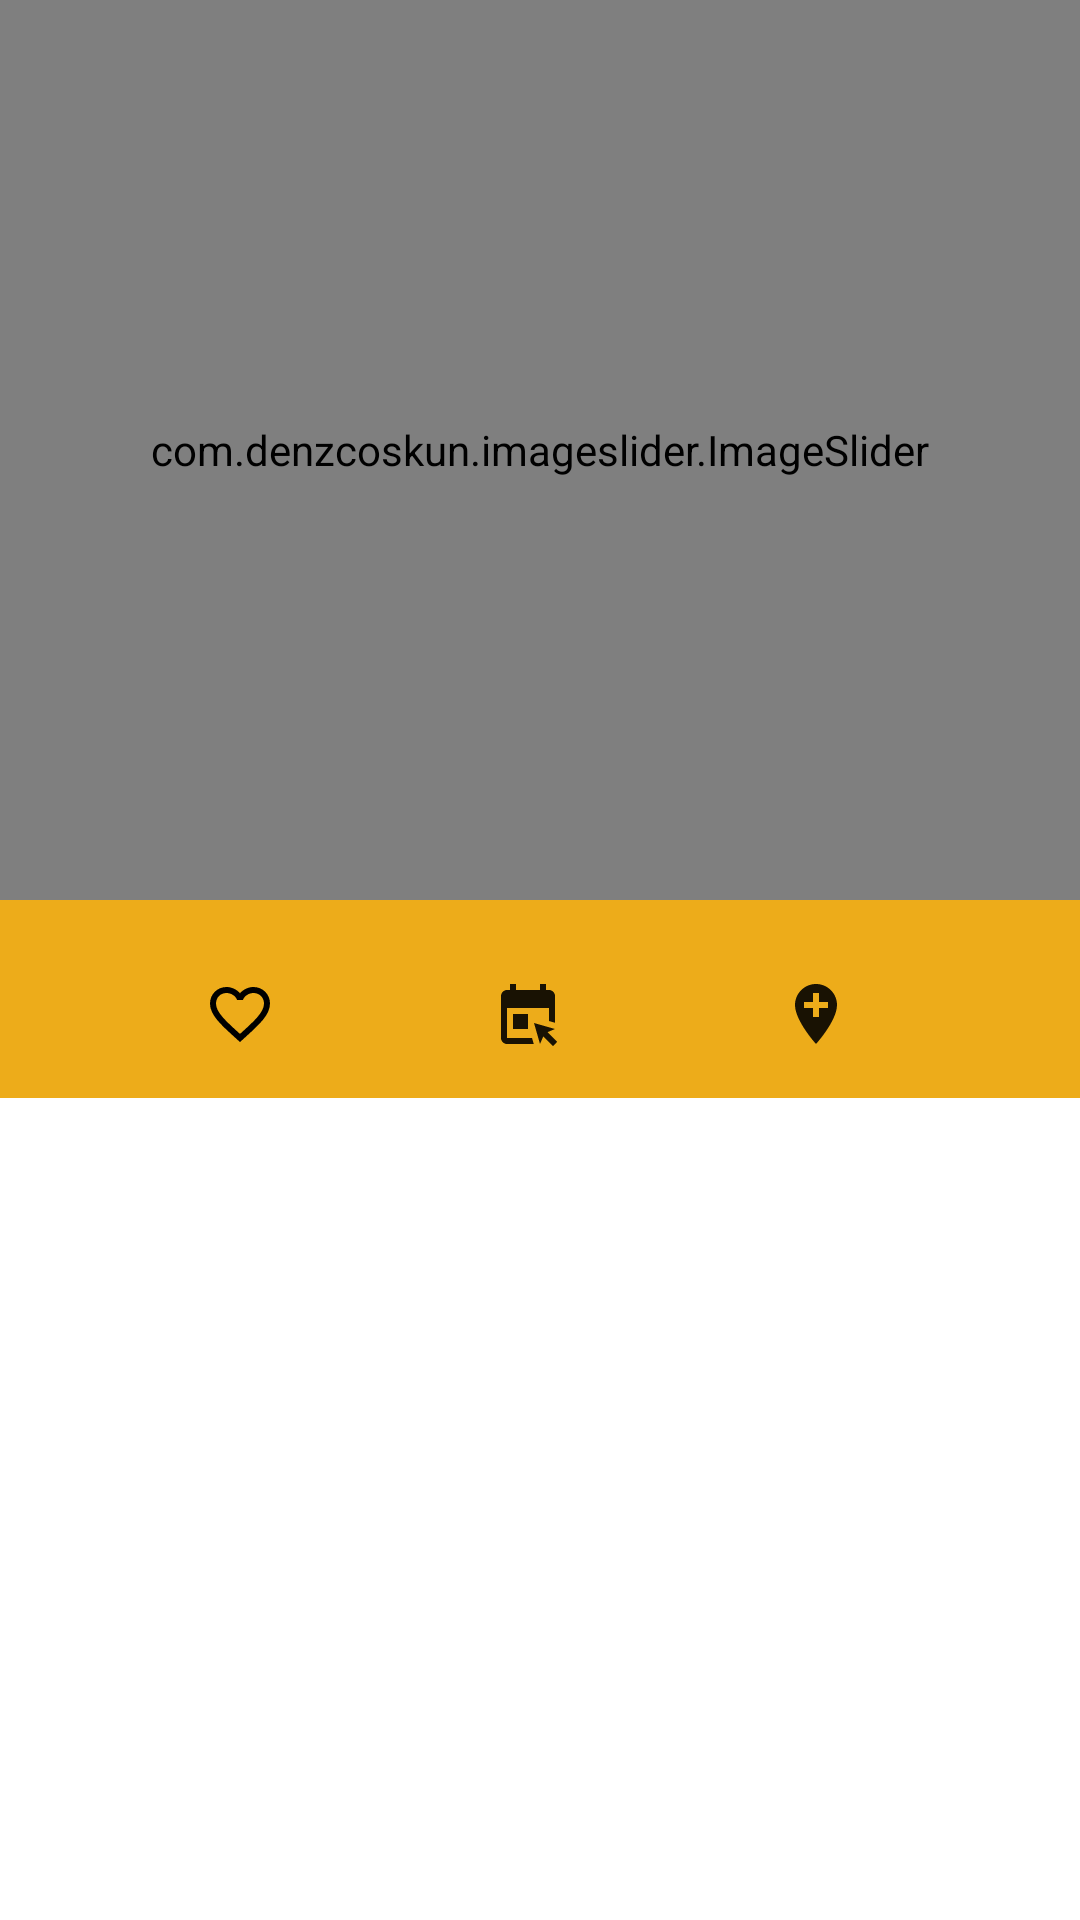

The Android layout XML behind this screen, and the referenced resources:
<!-- AndroidManifest.xml: application theme Theme.CalambaWonders -->
<!-- res/layout/fragment_restaurant_details.xml -->
<?xml version="1.0" encoding="utf-8"?>
<androidx.coordinatorlayout.widget.CoordinatorLayout xmlns:android="http://schemas.android.com/apk/res/android"
    xmlns:tools="http://schemas.android.com/tools"
    android:layout_width="match_parent"
    android:layout_height="match_parent"
    xmlns:app="http://schemas.android.com/apk/res-auto"
    tools:context=".fragments.FragmentFact">

    <com.google.android.material.appbar.AppBarLayout
        android:id="@+id/app_bar"
        android:layout_width="match_parent"
        android:layout_height="wrap_content">

        <com.google.android.material.appbar.CollapsingToolbarLayout
            android:id="@+id/collapsing_toolbar"
            android:layout_width="match_parent"
            android:layout_height="wrap_content"
            android:background="@android:color/transparent"
            app:layout_scrollFlags="scroll|exitUntilCollapsed">

            <androidx.appcompat.widget.Toolbar
                app:layout_collapseMode="pin"
                android:layout_width="match_parent"
                android:layout_height="?attr/actionBarSize"/>

            <RelativeLayout
                android:layout_width="match_parent"
                android:layout_height="match_parent">

                <LinearLayout
                    android:orientation="vertical"
                    android:layout_width="match_parent"
                    android:layout_height="wrap_content">

                    <com.denzcoskun.imageslider.ImageSlider
                        android:layout_width="match_parent"
                        android:layout_height="300dp"
                        android:id="@+id/image_slider"
                        app:iss_auto_cycle="true"
                        app:iss_delay="5000"
                        app:iss_period="2000"/>

                    <LinearLayout
                        android:layout_marginTop="10dp"
                        android:orientation="horizontal"
                        android:layout_width="match_parent"
                        android:layout_height="wrap_content">

                        <com.google.android.material.floatingactionbutton.FloatingActionButton
                            android:id="@+id/fabAddToFavorites"
                            android:layout_width="wrap_content"
                            android:layout_height="wrap_content"
                            android:layout_marginStart="52dp"
                            android:src="@drawable/fave_unchecked"
                            app:backgroundTint="@android:color/transparent"
                            android:outlineProvider="none"
                            app:borderWidth="0dp"
                            android:layout_gravity="start"/>

                        <TextView
                            android:fontFamily="@font/poppins_regular"
                            android:id="@+id/favoritesCount"
                            android:layout_width="wrap_content"
                            android:layout_height="wrap_content"
                            android:layout_marginTop="16dp"
                            android:outlineProvider="none"
                            app:borderWidth="0dp"
                            android:textSize="15sp" />

                        <com.google.android.material.floatingactionbutton.FloatingActionButton
                            android:id="@+id/addToPlans"
                            android:layout_width="wrap_content"
                            android:layout_height="wrap_content"
                            android:src="@drawable/plan_unchecked"
                            app:backgroundTint="@android:color/transparent"
                            android:outlineProvider="none"
                            app:borderWidth="0dp"
                            android:layout_marginStart="40dp"/>

                        <com.google.android.material.floatingactionbutton.FloatingActionButton
                            android:id="@+id/AddTovisited"
                            android:layout_width="wrap_content"
                            android:layout_height="wrap_content"
                            android:src="@drawable/arrived_unchecked"
                            app:backgroundTint="@android:color/transparent"
                            android:outlineProvider="none"
                            app:borderWidth="0dp"
                            android:layout_marginStart="40dp"/>

                    </LinearLayout>

                    <com.google.android.material.tabs.TabLayout
                        android:id="@+id/tab_layout_restaurant"
                        android:layout_width="match_parent"
                        android:layout_height="?attr/actionBarSize"
                        app:tabIndicatorAnimationMode="elastic"
                        app:tabIndicatorColor="@color/theme"
                        app:tabIndicatorFullWidth="false"
                        app:tabSelectedTextColor="@color/theme" />

                </LinearLayout>

            </RelativeLayout>

        </com.google.android.material.appbar.CollapsingToolbarLayout>

    </com.google.android.material.appbar.AppBarLayout>

    <com.google.android.material.floatingactionbutton.FloatingActionButton
        android:id="@+id/backToMaps_btn"
        android:layout_width="wrap_content"
        android:layout_height="wrap_content"
        android:src="@drawable/back_icon"
        android:layout_margin="5dp"
        app:borderWidth="0dp"
        app:backgroundTint="@android:color/transparent"
        android:outlineProvider="none"
        android:tint="@color/white"
        app:fabSize="mini"/>

    <androidx.viewpager2.widget.ViewPager2
        android:id="@+id/pager_restaurant"
        android:layout_width="match_parent"
        android:layout_height="match_parent"
        app:layout_behavior="@string/appbar_scrolling_view_behavior"
        />


</androidx.coordinatorlayout.widget.CoordinatorLayout>
<!-- resources referenced by this layout -->
<resources>
  <color name="theme">#EDAC1A</color>
  <color name="white">#FFFFFFFF</color>
  <!-- drawable arrived_unchecked (drawable) -->
  <vector android:alpha="0.9" android:height="24dp" android:tint="#4E4949"
      android:viewportHeight="24" android:viewportWidth="24"
      android:width="24dp" xmlns:android="http://schemas.android.com/apk/res/android">
      <path android:fillColor="@android:color/white" android:pathData="M12,2C8.14,2 5,5.14 5,9c0,5.25 7,13 7,13s7,-7.75 7,-13c0,-3.86 -3.14,-7 -7,-7zM16,10h-3v3h-2v-3L8,10L8,8h3L11,5h2v3h3v2z"/>
  </vector>
  <!-- drawable fave_unchecked (drawable) -->
  <vector android:height="24dp" android:tint="#F34444"
      android:viewportHeight="24" android:viewportWidth="24"
      android:width="24dp" xmlns:android="http://schemas.android.com/apk/res/android">
      <path android:fillColor="@android:color/white" android:pathData="M16.5,3c-1.74,0 -3.41,0.81 -4.5,2.09C10.91,3.81 9.24,3 7.5,3 4.42,3 2,5.42 2,8.5c0,3.78 3.4,6.86 8.55,11.54L12,21.35l1.45,-1.32C18.6,15.36 22,12.28 22,8.5 22,5.42 19.58,3 16.5,3zM12.1,18.55l-0.1,0.1 -0.1,-0.1C7.14,14.24 4,11.39 4,8.5 4,6.5 5.5,5 7.5,5c1.54,0 3.04,0.99 3.57,2.36h1.87C13.46,5.99 14.96,5 16.5,5c2,0 3.5,1.5 3.5,3.5 0,2.89 -3.14,5.74 -7.9,10.05z"/>
  </vector>
  <!-- drawable plan_unchecked (drawable) -->
  <vector android:alpha="0.9" android:height="24dp" android:tint="#4E4949"
      android:viewportHeight="24" android:viewportWidth="24"
      android:width="24dp" xmlns:android="http://schemas.android.com/apk/res/android">
      <path android:fillColor="@android:color/white" android:pathData="M13.35,20l0.57,2H5c-1.11,0 -2,-0.9 -2,-2L3.01,6c0,-1.1 0.88,-2 1.99,-2h1V2h2v2h8V2h2v2h1c1.1,0 2,0.9 2,2v8.92l-2,-0.57V10H5v10H13.35zM21.71,21.29l-3.22,-3.22L21,17l-7,-2l2,7l1.08,-2.51l3.22,3.22L21.71,21.29zM12,17v-5H7v5H12z"/>
  </vector>
  <style name="Theme.CalambaWonders" parent="Theme.MaterialComponents.Light.NoActionBar">
          
          <item name="colorPrimary">@color/theme</item>
          <item name="colorPrimaryVariant">@color/theme</item>
          
          <item name="colorSecondary">@color/black_custom</item>
          <item name="colorSecondaryVariant">@color/black_custom</item>
          <item name="colorPrimaryDark">@android:color/transparent</item>
          <item name="fontFamily">@font/poppins_regular</item>
  
          
          <item name="android:statusBarColor" tools:targetApi="l">?attr/colorSecondary</item>
          
          <item name="android:windowDrawsSystemBarBackgrounds">true</item>
          <item name="statusBarForeground">@android:color/transparent</item>
          <item name="bottomNavigationStyle">@color/theme</item>
          <item name="android:forceDarkAllowed" tools:targetApi="Q">false</item>
          <item name="navigationViewRouteStyle">@style/NavigationMapRoute</item>
  
      </style>
  <color name="black_custom">#4E4949</color>
</resources>
